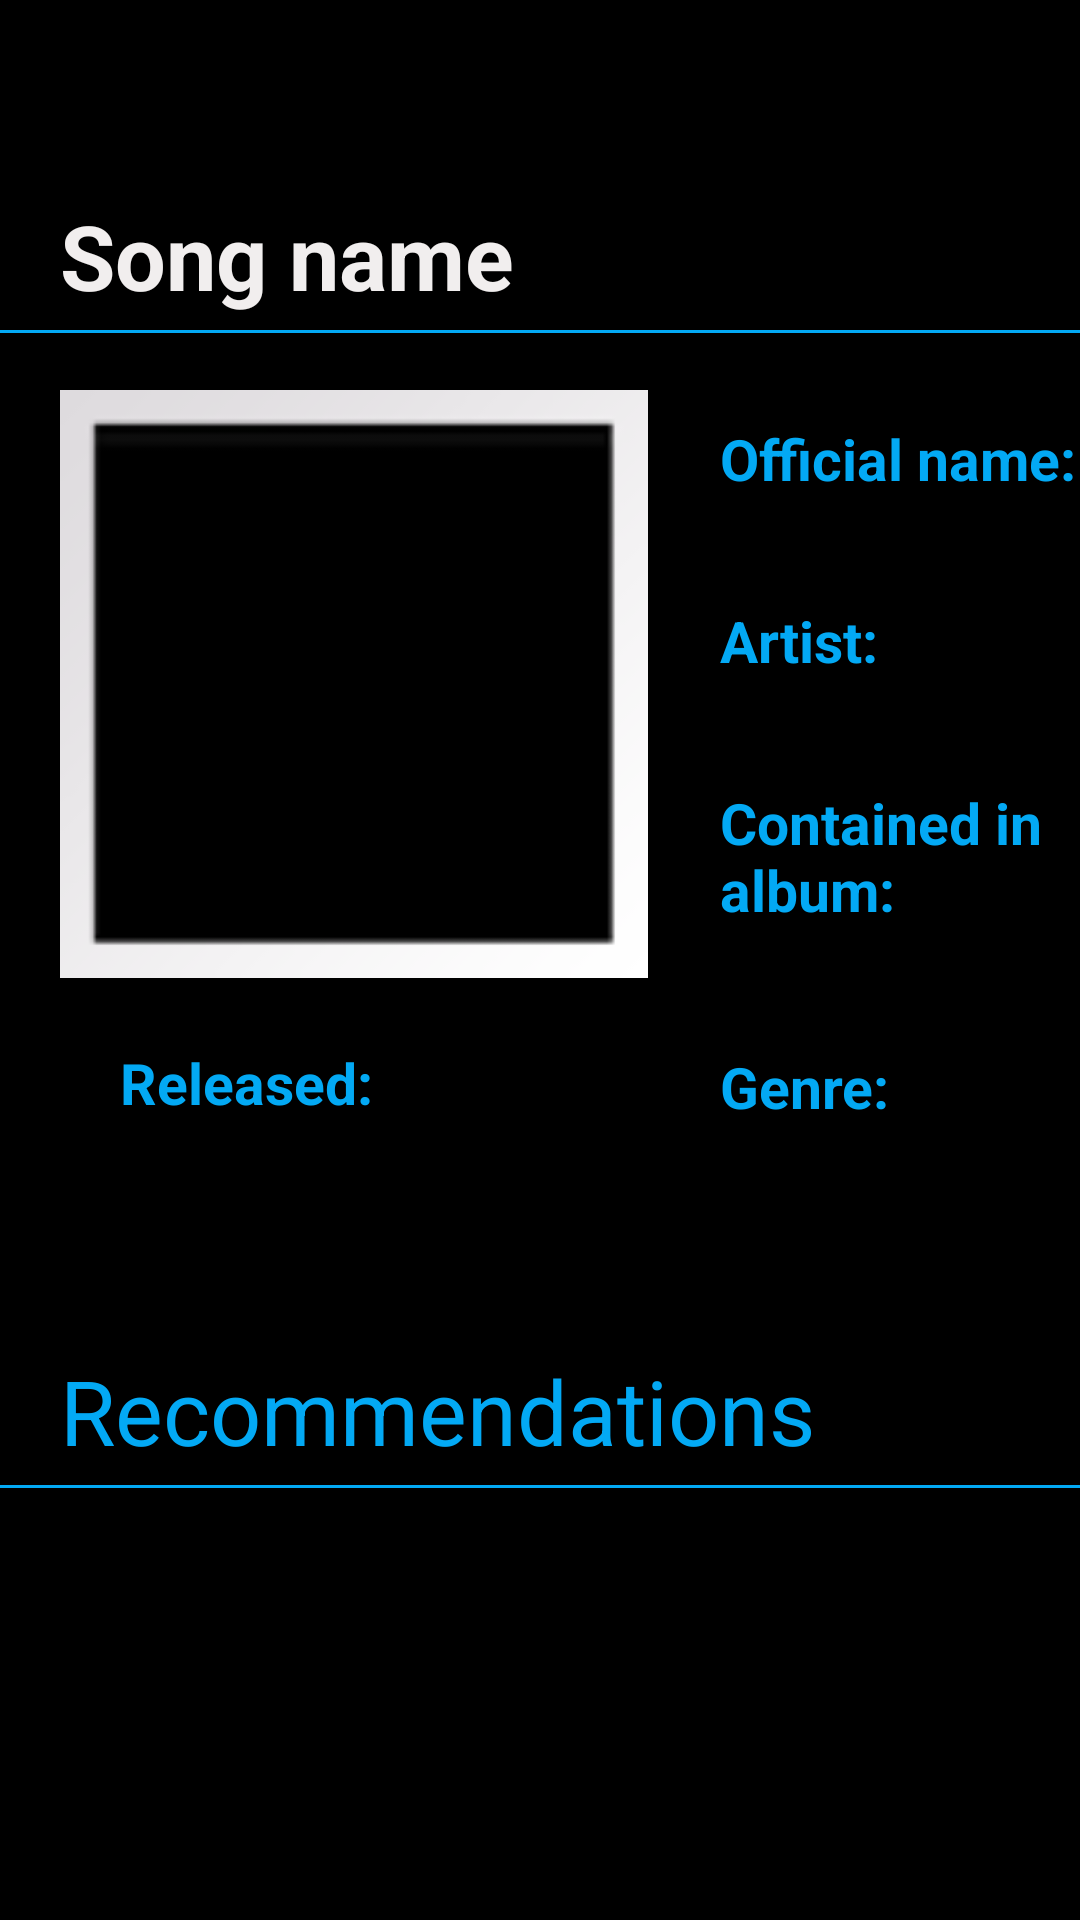

Produce the Android XML layout that renders to this screen, including the resource entries it uses.
<!-- AndroidManifest.xml: application theme Theme.MyApplication -->
<!-- res/layout/song_details.xml -->
<?xml version="1.0" encoding="utf-8"?>
<RelativeLayout xmlns:android="http://schemas.android.com/apk/res/android"
    xmlns:app="http://schemas.android.com/apk/res-auto"
    xmlns:tools="http://schemas.android.com/tools"
    android:layout_width="match_parent"
    android:layout_height="match_parent"
    tools:context=".MainActivity"
    android:id="@+id/drawer_layout">

    <FrameLayout
        android:id="@+id/fl_wrapper"
        android:layout_width="match_parent"
        android:layout_height="match_parent"
        android:background="@color/black">


        <View
            android:layout_width="match_parent"
            android:layout_height="1dp"
            android:layout_marginTop="110dp"
            android:background="#03A9F4" />
    </FrameLayout>

    <TextView
        android:id="@+id/songName"
        android:layout_width="wrap_content"
        android:layout_height="wrap_content"
        android:layout_marginStart="20dp"
        android:layout_marginLeft="5dp"
        android:layout_marginTop="65dp"
        android:text="Song name"
        android:textSize="30sp"
        android:textStyle="bold"
        android:textColor="#F1EEEE" />

    <TableLayout
        android:layout_width="130dp"
        android:layout_height="250dp"
        android:layout_marginStart="240dp"
        android:layout_marginLeft="10dp"

        android:layout_marginTop="140dp">
    <TextView
        android:layout_width="wrap_content"
        android:layout_height="wrap_content"
        android:text="Official name:"
        android:textSize="19sp"
        android:textStyle="bold"
        android:textColor="#03A9F4"/>
        <TextView
            android:layout_width="wrap_content"
            android:layout_height="wrap_content"
            android:text="Artist:"
            android:layout_marginTop="35dp"
            android:textSize="19sp"
            android:textStyle="bold"
            android:textColor="#03A9F4"/>
        <TextView
            android:layout_width="wrap_content"
            android:layout_height="wrap_content"
            android:text="Contained in album:"
            android:layout_marginTop="35dp"
            android:textColor="#03A9F4"
            android:textSize="19sp"
            android:textStyle="bold" />
        <TextView
            android:layout_width="wrap_content"
            android:layout_height="wrap_content"
            android:text="Genre:"
            android:layout_marginTop="40dp"
            android:textColor="#03A9F4"
            android:textSize="19sp"
            android:textStyle="bold" />

    </TableLayout>

    <TextView
        android:layout_width="wrap_content"
        android:layout_height="wrap_content"
        android:text="Released:"
        android:layout_marginTop="348dp"
        android:layout_marginLeft="40dp"
        android:textColor="#03A9F4"
        android:textSize="19sp"
        android:textStyle="bold" />


    <ImageView
        android:id="@+id/profile_image"
        android:layout_width="196dp"
        android:layout_height="216dp"
        android:layout_marginStart="20dp"
        android:layout_marginLeft="10dp"
        android:layout_marginTop="120dp"
        app:srcCompat="@android:drawable/gallery_thumb"
        tools:src="@tools:sample/backgrounds/scenic" />

    <TextView
        android:layout_width="wrap_content"
        android:layout_height="wrap_content"
        android:layout_marginStart="20dp"
        android:layout_marginLeft="5dp"
        android:layout_marginTop="450dp"
        android:text="Recommendations"
        android:textSize="30sp"
        android:textColor="#03A9F4" />

    <View
        android:layout_width="match_parent"
        android:layout_height="1dp"
        android:layout_marginTop="495dp"
        android:background="#03A9F4" />

    <androidx.recyclerview.widget.RecyclerView
        android:id="@+id/recyclerView_details"
        android:layout_width="match_parent"
        android:layout_marginTop="515dp"
        android:layout_height="120dp" />

</RelativeLayout>
<!-- resources referenced by this layout -->
<resources>
  <style name="Theme.MyApplication" parent="Theme.MaterialComponents.DayNight.DarkActionBar">
          
          <item name="colorPrimary">#39383A</item>
          <item name="colorPrimaryVariant">@color/purple_700</item>
          <item name="colorOnPrimary">@color/white</item>
          
          <item name="colorSecondary">@color/teal_200</item>
          <item name="colorSecondaryVariant">@color/teal_700</item>
          <item name="colorOnSecondary">@color/black</item>
          
          <item name="android:statusBarColor" tools:targetApi="l">?attr/colorPrimaryVariant</item>
          
      </style>
  <!-- not gathered from this repository: default colours our renderer supplied (Android Studio template values) -->
  <color name="purple_700">#FF3700B3</color>
  <color name="teal_200">#FF03DAC5</color>
  <color name="teal_700">#FF018786</color>
  <color name="black">#FF000000</color>
  <color name="white">#FFFFFFFF</color>
</resources>
